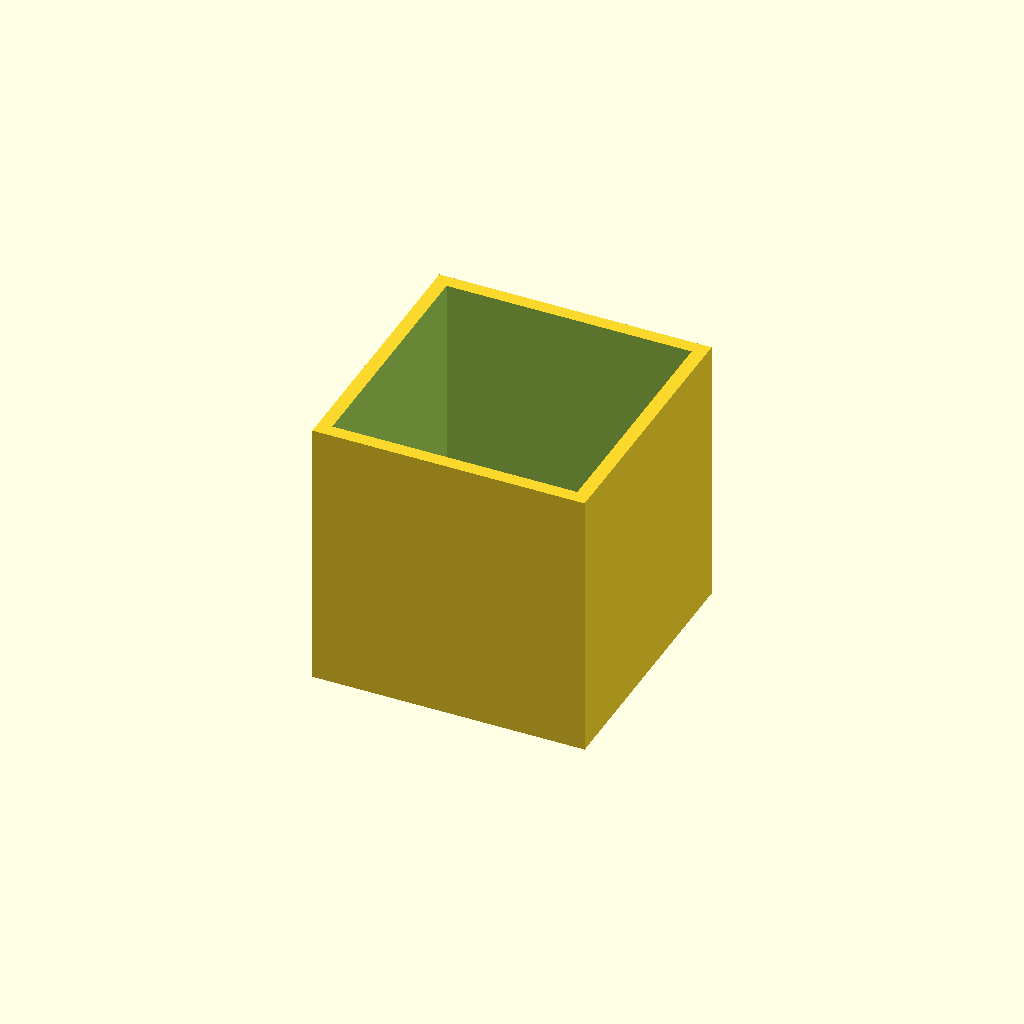
Cell 1: the model at its default parameters.
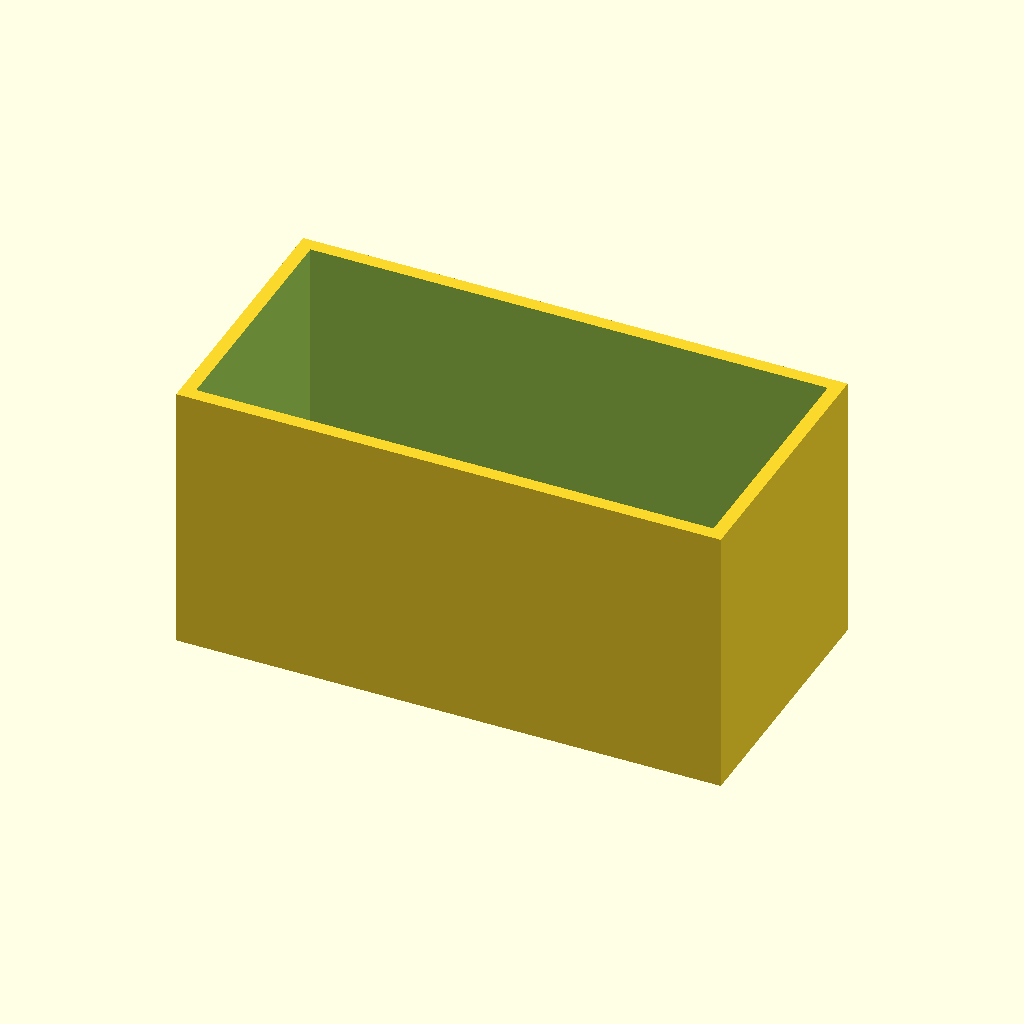
Cell 2: width = 40 (everything else at default).
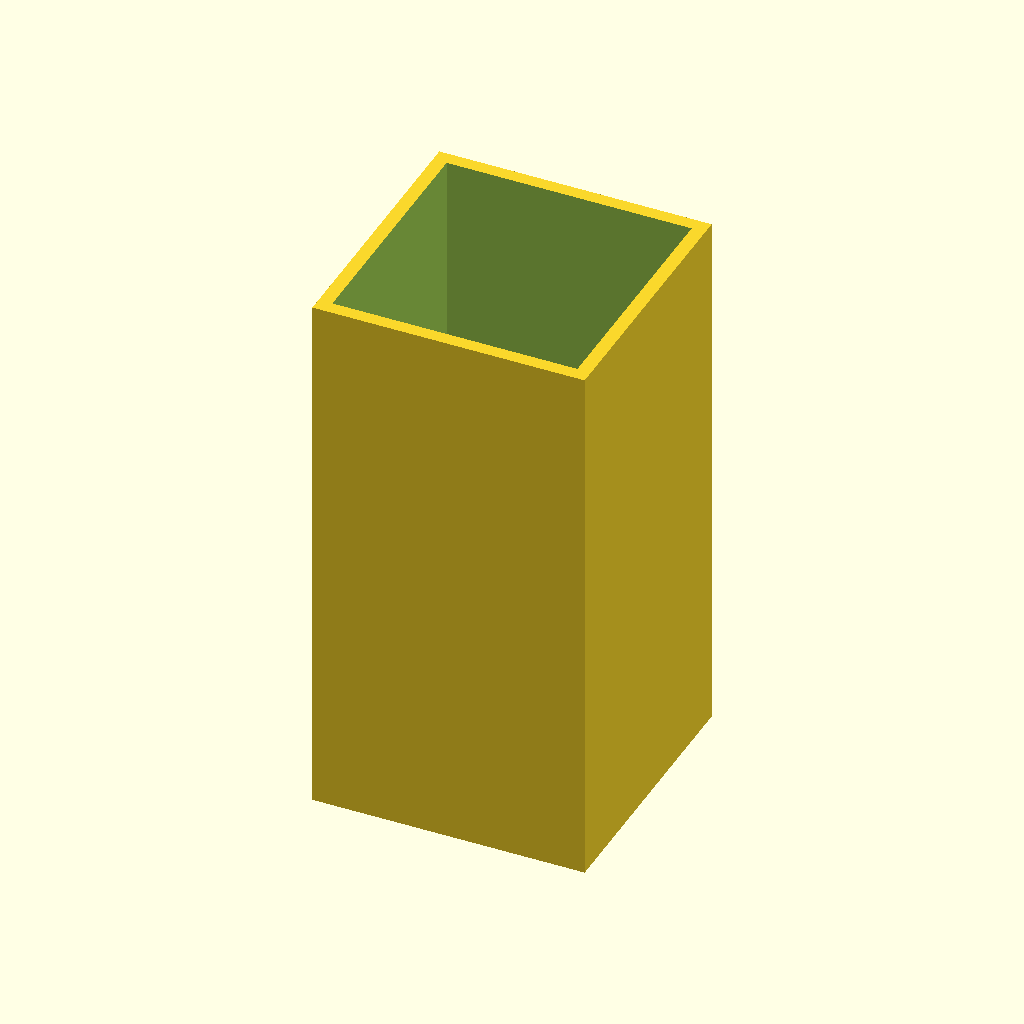
Cell 3: the same model with height = 40.
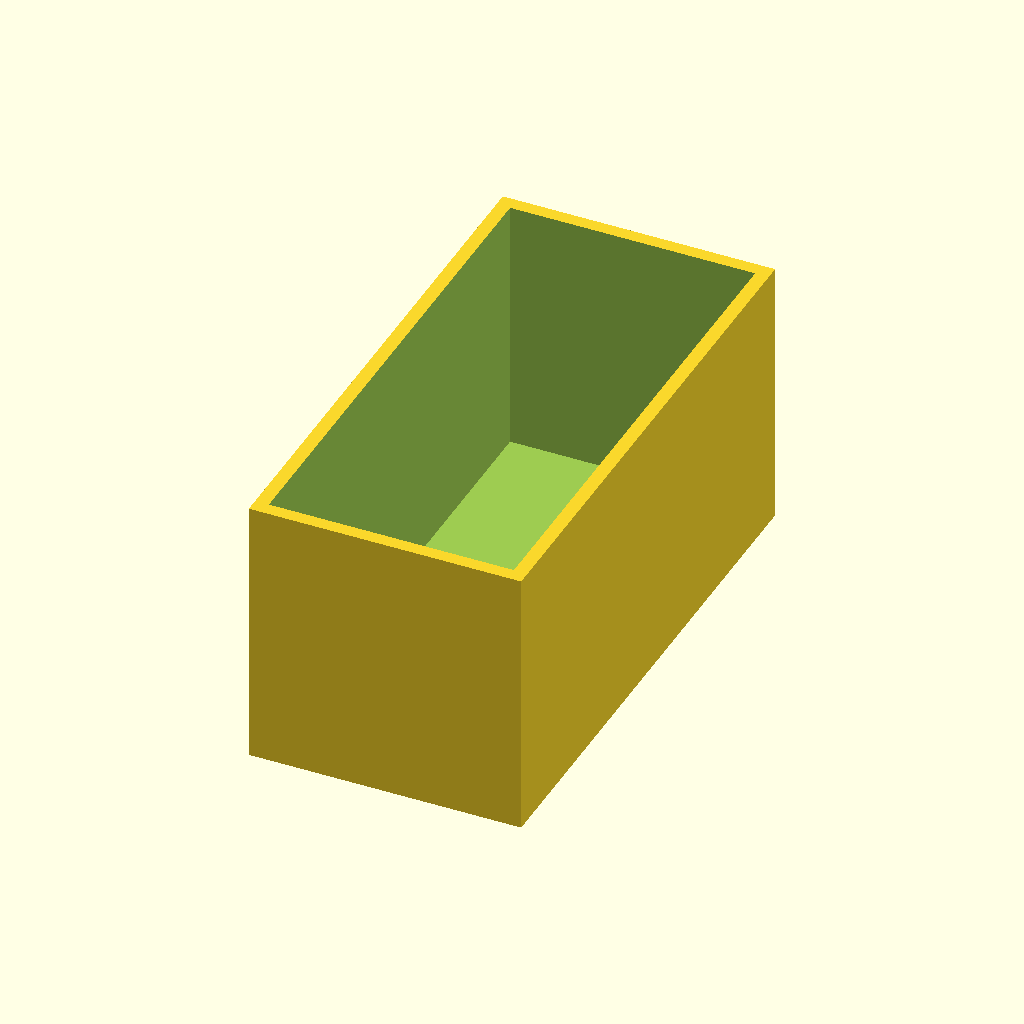
Cell 4: depth = 40 (everything else at default).
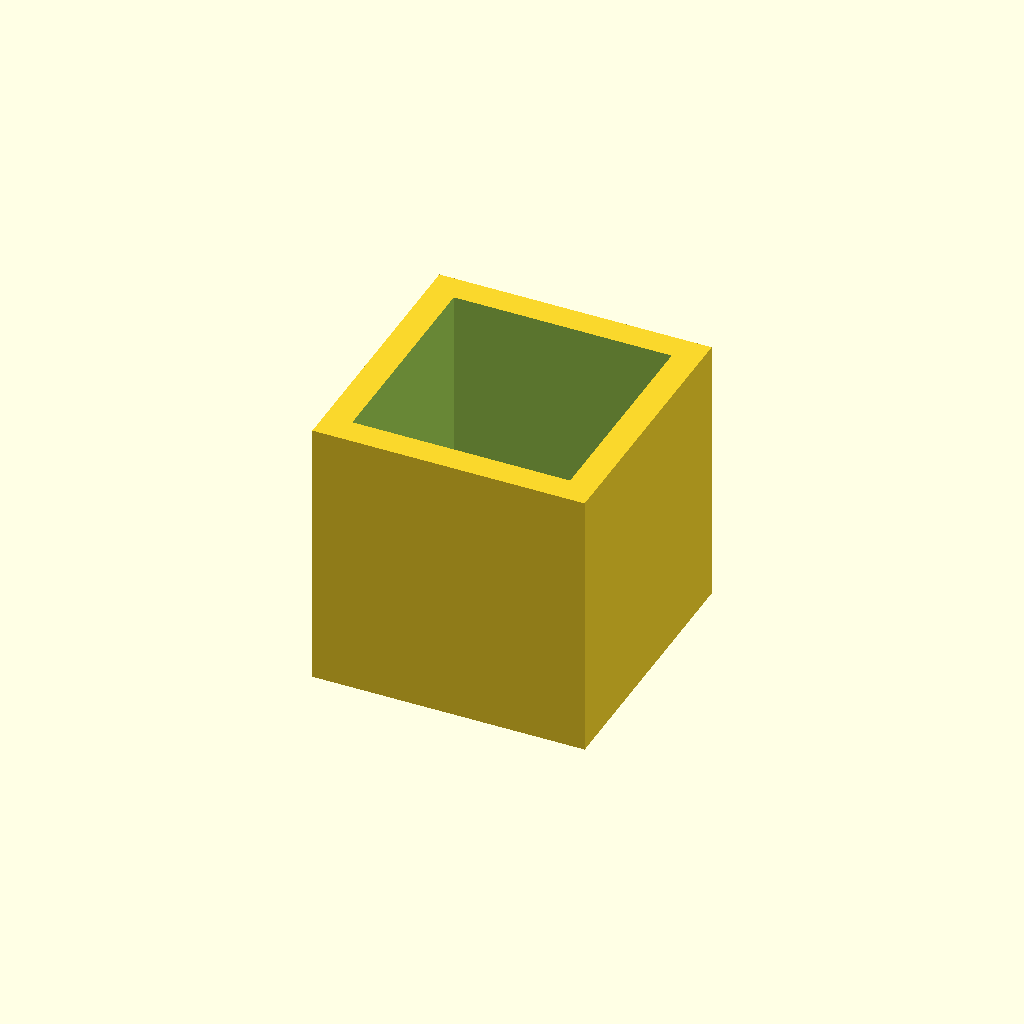
Cell 5: wall_thickness = 2 (everything else at default).
All cells are drawn from one camera (rotation 55°, 0°, 25°, orthographic, colour scheme Cornfield), so only the parameter changes between them.
Source of the model, inputs/thingiverse/thing-2821963/files/Untitled1.scad:
width = 20;
height = 20;
depth = 20;
wall_thickness = 1;
difference() {
  cube([width, depth, height], center=true);

  translate([0, 0, wall_thickness]){
    cube([(width - 2 * wall_thickness), (depth - 2 * wall_thickness), height], center=true);
  }
}
Parameter table extracted from the source (name, type, default, range or options):
width: number, default 20
height: number, default 20
depth: number, default 20
wall_thickness: number, default 1
